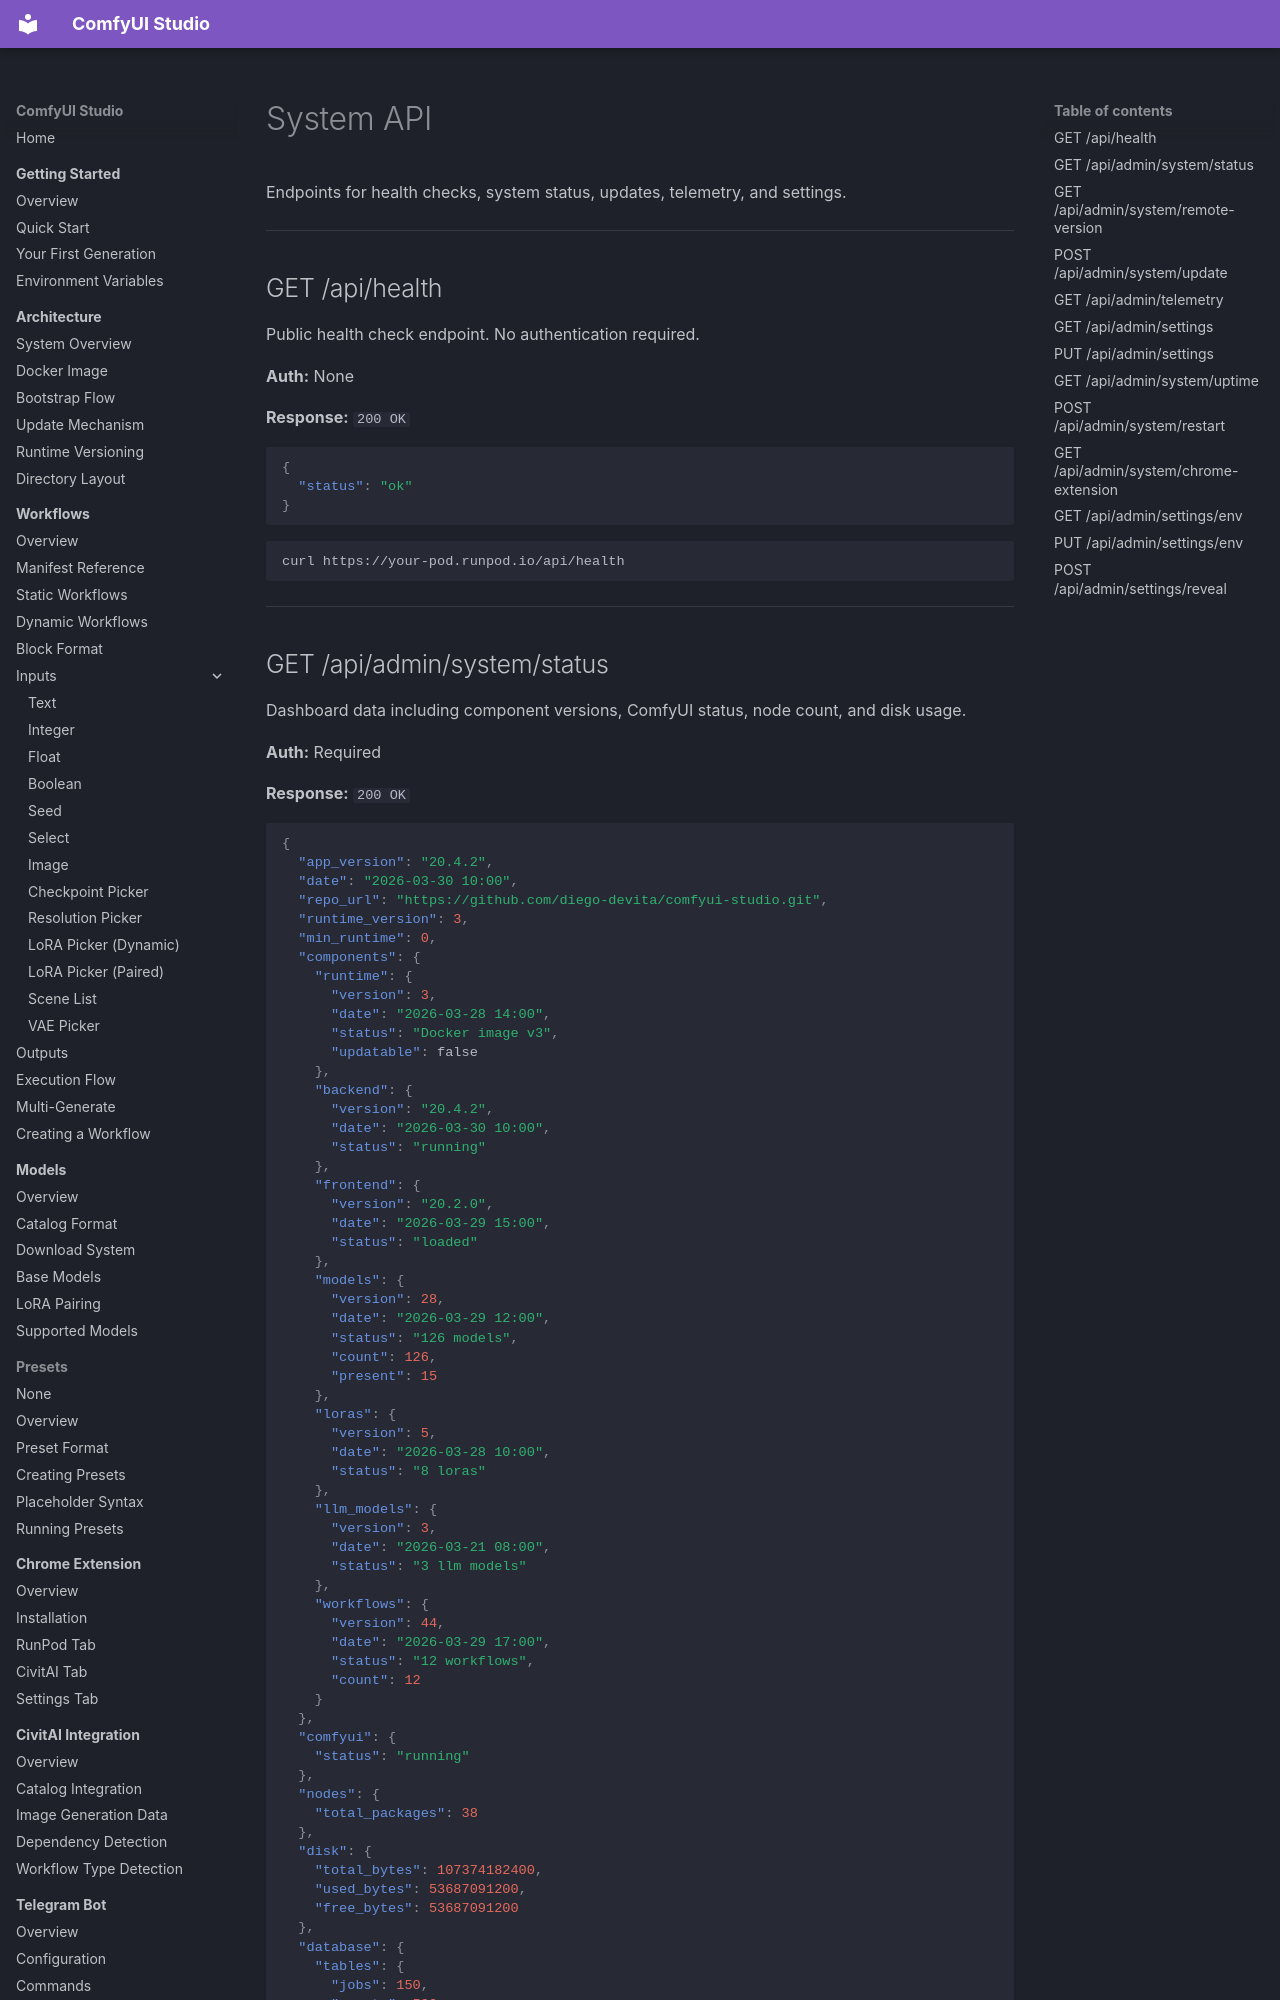

repository: diego-devita/comfyui-studio · page: api/system/index.html · generator: mkdocs

# System API

Endpoints for health checks, system status, updates, telemetry, and settings.

---

## GET /api/health

Public health check endpoint. No authentication required.

**Auth:** None

**Response:** `200 OK`

```json
{
  "status": "ok"
}
```

```bash
curl https://your-pod.runpod.io/api/health
```

---
